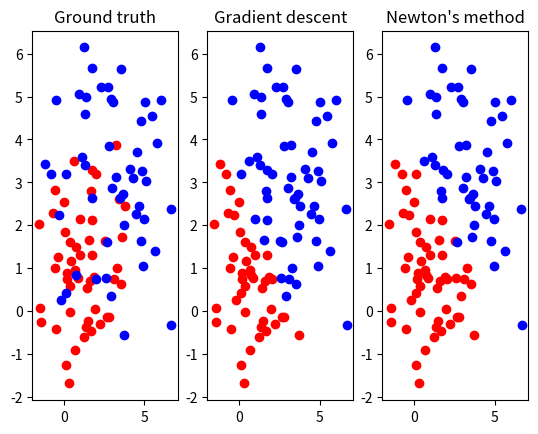

Python code for this plot:
import numpy as np
from numpy.linalg import det, inv
import argparse
import math
import sys
import numpy
numpy.set_printoptions(threshold=sys.maxsize)

def GaussianDataGen(mean, var):
    # box-muller
    u = np.random.uniform(0.0, 1.0)
    v = np.random.uniform(0.0, 1.0)
    z = np.sqrt(-2.0 * np.log(u)) * np.sin(2 * np.pi * v)
    return mean + np.sqrt(var) * z


def sigmoid(x):
    for i in range(x.shape[0]):
        try:
            x[i] = 1.0 / (1.0 + math.exp(-1.0 * x[i]))
        except OverflowError:
            x[i] = 0.0
    return x


def converge(new_w, w):
    for i in range(len(w)):
        if(abs(w[i] - new_w[i]) > 5e-4):
            return False
    return True


def ConfusionMat(y, pred_y):
    tp = fp = fn = tn = 0
    for _y, _py in zip(y, pred_y):
        if(_y == 1.0 and _py == 1.0):
            tp += 1
        elif(_y == 1.0 and _py == 0.0):
            fn += 1            
        elif(_y == 0.0 and _py == 1.0):
            fp += 1
        elif(_y == 0.0 and _py == 0.0):
            tn += 1
    return tp, fp, fn, tn


def printRes(X, y, w):
    pred_val = sigmoid(np.dot(X, w))
    pred_y = np.where(pred_val > 0.5, 1.0, 0.0)
    # print(pred_y)

    tp, fp, fn, tn = ConfusionMat(y, pred_y)
    sensitivity = float(tp / (tp+fn))
    specificity = float(tn / (tn+fp))

    print('w:')
    for i in range(len(w)):
        print('{:.10f}'.format(w[i]))
    print('\nConfusion Matrix:')
    print("              Predict cluster 1 Predict cluster 2")
    print("Is cluster 1         {}                {}".format(tp, fn))
    print("Is cluster 2         {}                {}\n".format(fp, tn))
    print('Sensitivity (Successfully predict cluster 1): {:.5f}'.format(sensitivity))
    print('Specificity (Successfully predict cluster 2): {:.5f}\n'.format(specificity))
    return pred_y


def GradientDescent(X, y, w):
    lr_rate = 1
    for cnt in range(50000):
        # w_n+1 = w_n + gradient(X^T * (y - sigmoid(x*w)))
        g = np.dot( X.T, (y - sigmoid(np.dot(X, w))))
        new_w = w + lr_rate * g
        if(converge(new_w, w)):
            # print('!!!!!!!!!!!!!!!!!!!!!!!!!!!!!!converge')
            break
        w = new_w
    
    print('Gradient descent:\n')
    pred_y = printRes(X, y, new_w)
    return pred_y


def NewtonMethod(X, y, w):
    lr_rate = 1
    for cnt in range(50000):
        xw = np.dot(X, w)
        D = np.eye( X.shape[0], dtype=float)
        for i in range(D.shape[0]):
            try:
                D[i][i] = math.exp(-1.0 * xw[i]) / (1.0 + math.exp(-1.0 * xw[i])) **2
            except OverflowError:
                D[i][i] = 0.0

        hessian = np.dot( np.dot(X.T, D), X)    # X^T * D * X
        g = np.dot( X.T, (y - sigmoid(xw)))
        
        if(det(hessian) != 0):
            # x1 = x0 + Hessian^(-1) * gradient
            new_w = w + np.dot( inv(hessian), g)
        else:
            ## use Steepest gradient descent singular when not invertible --> determinant == 0
            new_w = w + lr_rate * g

        if(converge(new_w, w)):
            # print('!!!!!!!!!!!!!!!!!!!!!!!!!!!!!!converge')
            break   
        w = new_w
    
    print('Newton\'s method:\n')
    pred_y = printRes(X, y, new_w)

    return pred_y


def getPredData(X, pred):
    c1 = []
    c2 = []
    for x, p in zip(X, pred):
        if(p == 0.0):
           c1.append((x[0], x[1]))
        else: 
           c2.append((x[0], x[1])) 
    return c1, c2 


def LogisticRegression():
    D1 = [(GaussianDataGen(args.mx1, args.vx1), GaussianDataGen(args.my1, args.vy1)) for i in range(args.N)]
    D2 = [(GaussianDataGen(args.mx2, args.vx2), GaussianDataGen(args.my2, args.vy2)) for i in range(args.N)]
    X = np.array([[dx, dy, 1.0] for (dx, dy) in D1] + [[dx, dy, 1.0] for (dx, dy) in D2])   # (100, 3)
    y = np.array([0.0] * args.N + [1.0] * args.N)   # (100,)

    init_w = np.zeros(3, dtype=float)
    pred_g = GradientDescent(X, y, init_w)

    print('----------------------------------------------------------')

    pred_n = NewtonMethod(X, y, init_w)

    # visualize
    import matplotlib.pyplot as plt
    plt.subplot(1, 3, 1)
    plt.title('Ground truth')
    plt.scatter(*zip(*D1), color='r')
    plt.scatter(*zip(*D2), color='b')

    plt.subplot(1, 3, 2)
    plt.title('Gradient descent')
    g1, g2 = getPredData(X, pred_g)
    plt.scatter(*zip(*g1), color='r')
    plt.scatter(*zip(*g2), color='b')    

    plt.subplot(1, 3, 3)
    plt.title('Newton\'s method')    
    n1, n2 = getPredData(X, pred_n)
    plt.scatter(*zip(*n1), color='r')
    plt.scatter(*zip(*n2), color='b')    

    plt.show()

################################# main ###################################

parser = argparse.ArgumentParser()
parser.add_argument('--N', default=50)
parser.add_argument('--mx1', default=1)
parser.add_argument('--vx1', default=2)
parser.add_argument('--my1', default=1)
parser.add_argument('--vy1', default=2)
parser.add_argument('--mx2', default=3) # 10 / 3
parser.add_argument('--vx2', default=4) # 2 / 4
parser.add_argument('--my2', default=3) # 10 / 3
parser.add_argument('--vy2', default=4) # 2 / 4
args = parser.parse_args()

LogisticRegression()
